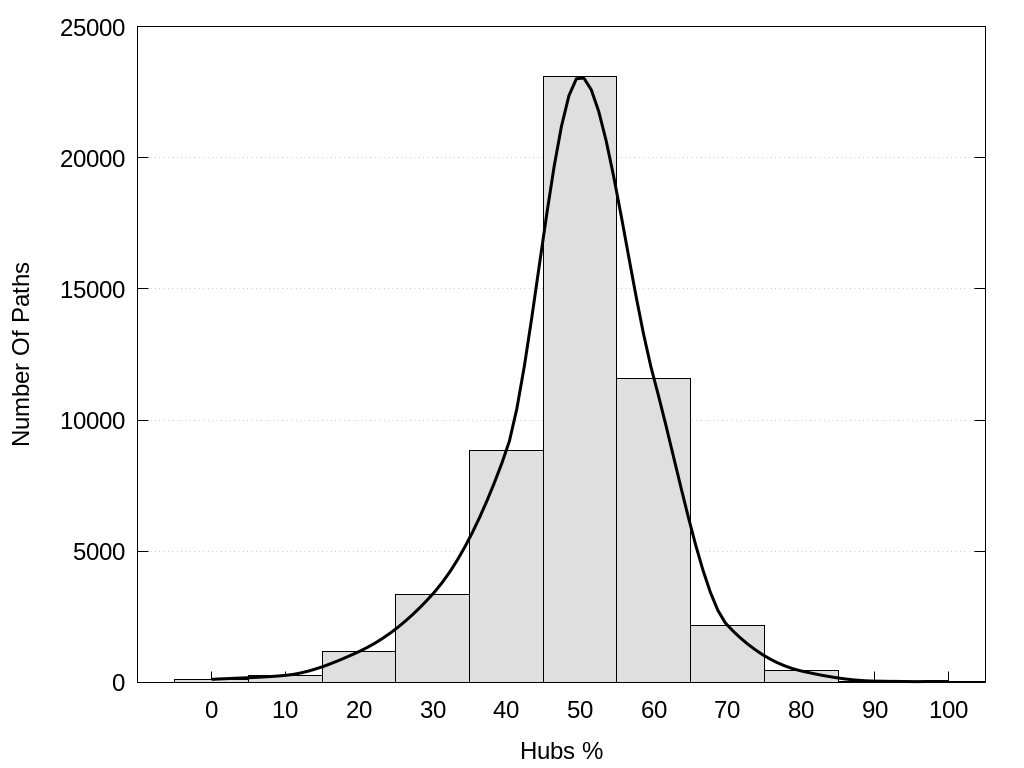

Data behind this chart, as committed beside it:
Hubs, Paths, Paths%
0, 113, 0.2211
10, 264, 0.5166
20, 1173, 2.295
30, 3364, 6.583
40, 8833, 17.28
50, 23097, 45.2
60, 11597, 22.69
70, 2165, 4.236
80, 433, 0.8473
90, 45, 0.08805
100, 21, 0.04109
